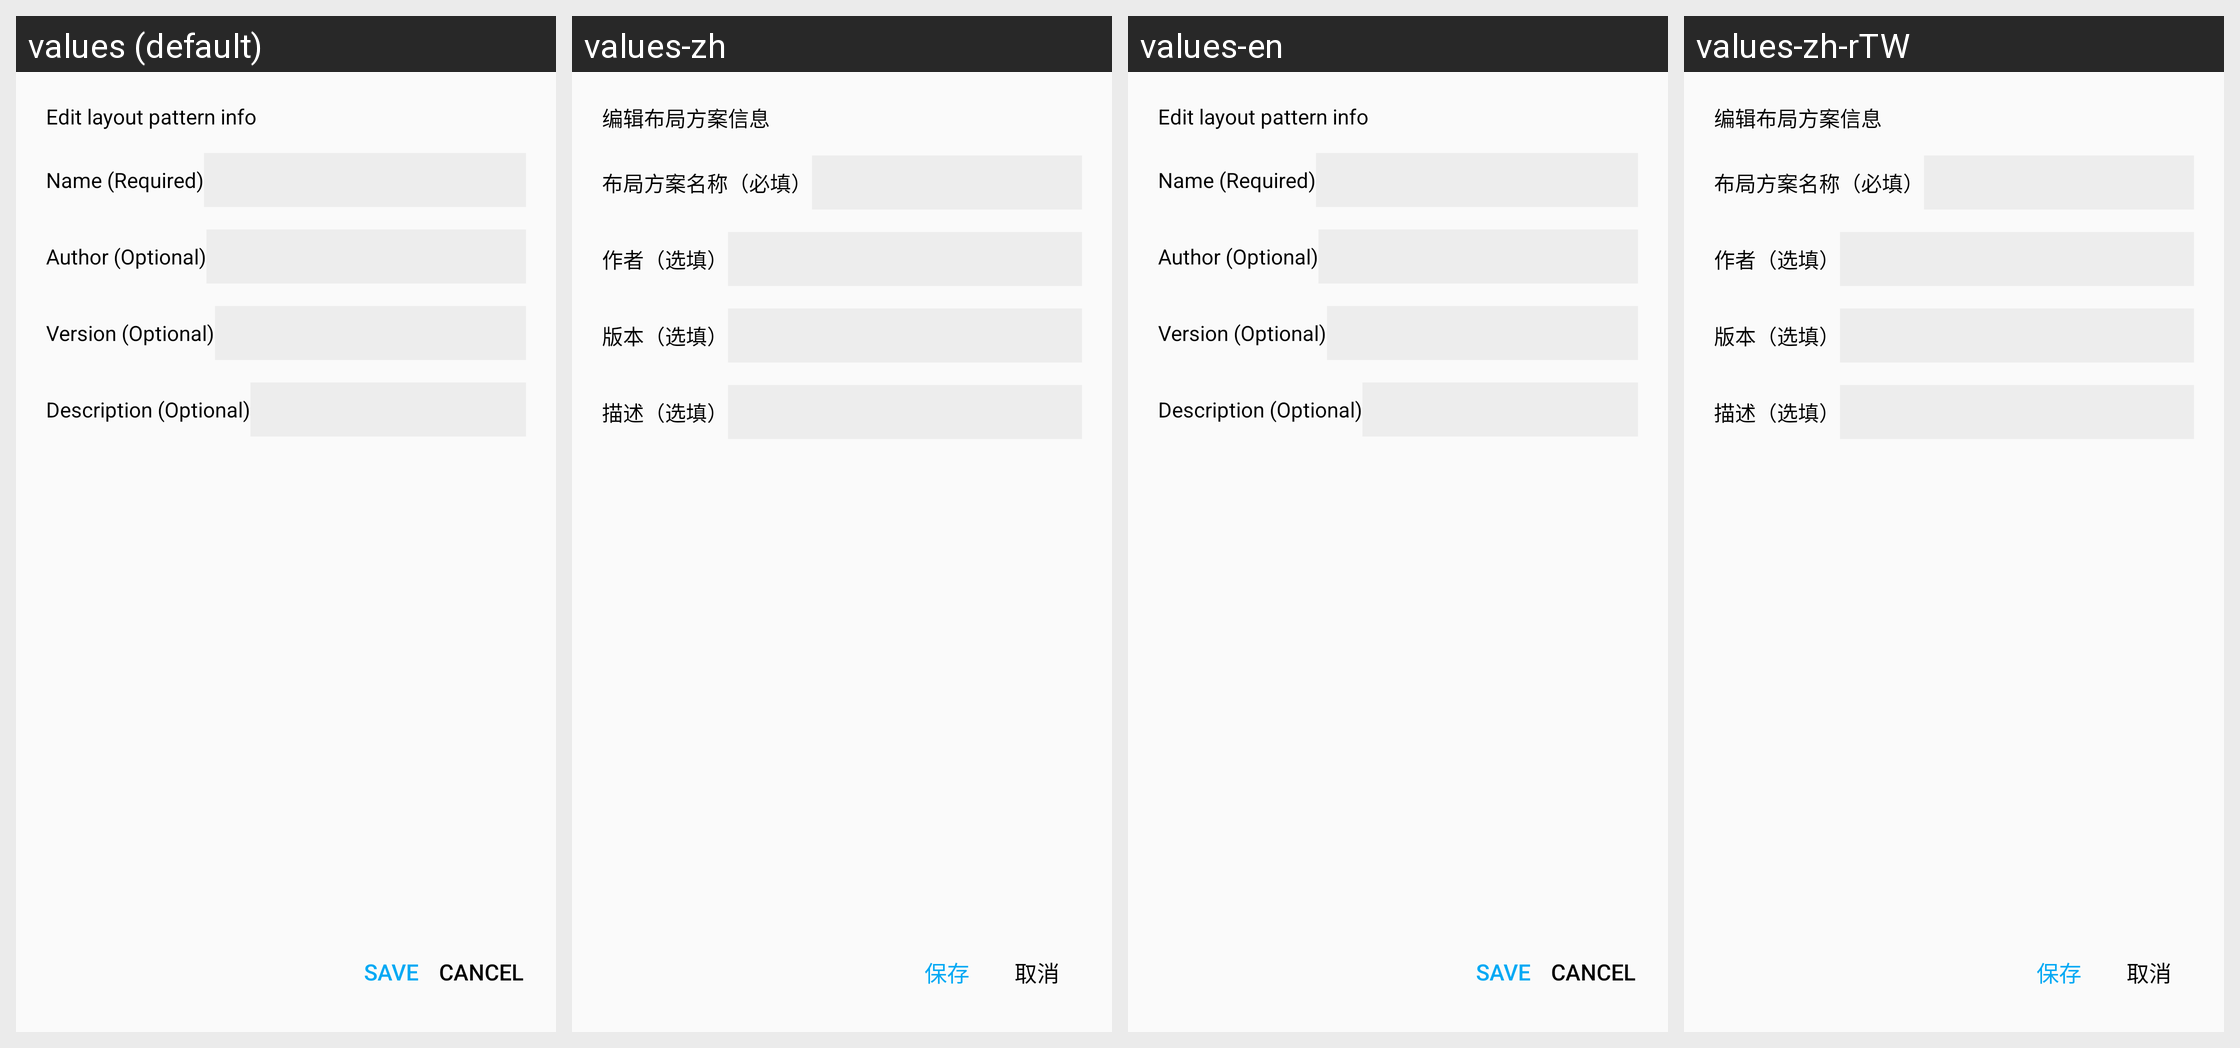

Here is an Android app screen in its default locale and in the app's own translations. Write out the translated-string differences for the strings that appear on this screen.
Android screen res/layout/dialog_edit_pattern_info.xml rendered under 4 locales, left to right: values (default), values-zh, values-en, values-zh-rTW. Device: Nexus 5 (rendered at 1080×1920; each locale shown at half size, 540×960, under a caption strip naming it); theme Theme.HelloMinecraftLauncherPocketEdition.
Other locales in the repository, not shown: values-vi.
Strings drawn on this screen, with the default value and each locale's value (text and hints the layout hard-codes, and strings that could not be matched under every locale, appear in the picture but are not listed):

dialog_create_control_pattern_positive_sec
  values: Save
  values-zh: 保存
  values-en: Save
  values-zh-rTW: 保存

dialog_create_control_pattern_negative
  values: Cancel
  values-zh: 取消
  values-en: Cancel
  values-zh-rTW: 取消
